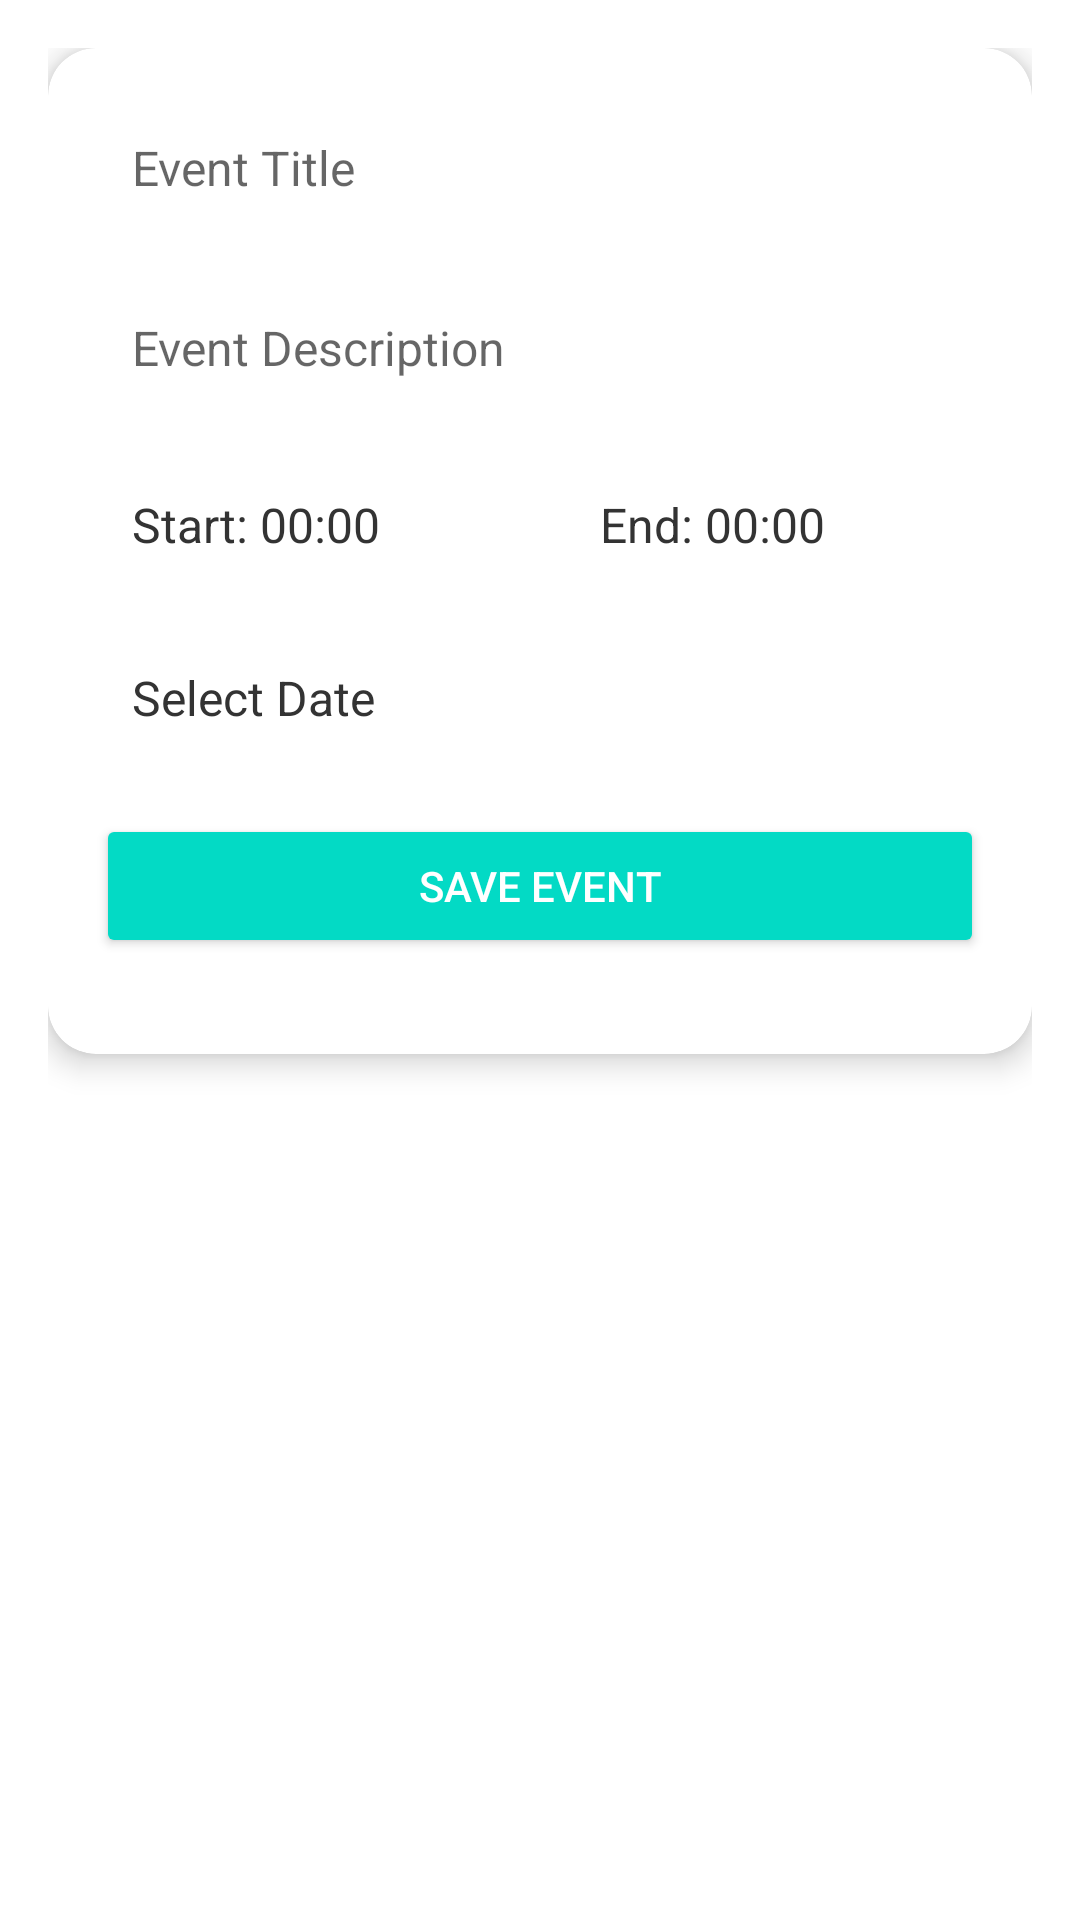

Layout XML and referenced resources for this Android screen:
<!-- AndroidManifest.xml: application theme Theme.Smarthomevoice -->
<!-- res/layout/fragment_create_event.xml -->
<LinearLayout xmlns:android="http://schemas.android.com/apk/res/android"
    xmlns:app="http://schemas.android.com/apk/res-auto"
    android:layout_width="match_parent"
    android:layout_height="match_parent"
    android:padding="16dp"
    android:orientation="vertical">

    <com.google.android.material.card.MaterialCardView
        android:id="@+id/cardEvent"
        android:layout_width="match_parent"
        android:layout_height="wrap_content"
        app:cardCornerRadius="16dp"
        android:layout_marginBottom="16dp"
        android:elevation="6dp"
        app:cardElevation="6dp">

        <LinearLayout
            android:layout_width="match_parent"
            android:layout_height="wrap_content"
            android:orientation="vertical"
            android:padding="16dp">

            <EditText
                android:id="@+id/etEventTitle"
                android:layout_width="match_parent"
                android:layout_height="wrap_content"
                android:minHeight="48dp"
                android:hint="Event Title"
                android:inputType="text"
                android:background="@drawable/rounded_edittext"
                android:padding="12dp"
                android:textColor="#333333"
                android:textSize="16sp"/>

            <EditText
                android:id="@+id/etEventDescription"
                android:layout_width="match_parent"
                android:layout_height="wrap_content"
                android:minHeight="48dp"
                android:hint="Event Description"
                android:inputType="text"
                android:background="@drawable/rounded_edittext"
                android:padding="12dp"
                android:layout_marginTop="12dp"
                android:textColor="#333333"
                android:textSize="16sp"/>

            
            <LinearLayout
                android:layout_width="match_parent"
                android:layout_height="wrap_content"
                android:orientation="horizontal"
                android:layout_marginTop="12dp"
                android:weightSum="2">

                <TextView
                    android:id="@+id/tvStartTime"
                    android:layout_width="0dp"
                    android:layout_height="wrap_content"
                    android:layout_weight="1"
                    android:text="Start: 00:00"
                    android:background="@drawable/rounded_textview"
                    android:padding="12dp"
                    android:textColor="#333333"
                    android:textSize="16sp"
                    android:layout_marginEnd="8dp"/>

                <TextView
                    android:id="@+id/tvEndTime"
                    android:layout_width="0dp"
                    android:layout_height="wrap_content"
                    android:layout_weight="1"
                    android:text="End: 00:00"
                    android:background="@drawable/rounded_textview"
                    android:padding="12dp"
                    android:textColor="#333333"
                    android:textSize="16sp"
                    android:layout_marginStart="8dp"/>
            </LinearLayout>

            
            <TextView
                android:id="@+id/tvEventDate"
                android:layout_width="match_parent"
                android:layout_height="wrap_content"
                android:text="Select Date"
                android:background="@drawable/rounded_textview"
                android:padding="12dp"
                android:textColor="#333333"
                android:textSize="16sp"
                android:layout_marginTop="12dp"/>

            
            <Button
                android:id="@+id/btnSaveEvent"
                android:layout_width="match_parent"
                android:layout_height="wrap_content"
                android:text="Save Event"
                android:layout_marginTop="16dp"
                android:backgroundTint="#FF03DAC5"
                android:textColor="@android:color/white"
                android:elevation="4dp"
                android:layout_marginBottom="16dp"/>
        </LinearLayout>
    </com.google.android.material.card.MaterialCardView>

</LinearLayout>
<!-- resources referenced by this layout -->
<resources>
  <style name="Theme.Smarthomevoice" parent="Theme.MaterialComponents.Light.NoActionBar">
          
      </style>
</resources>
